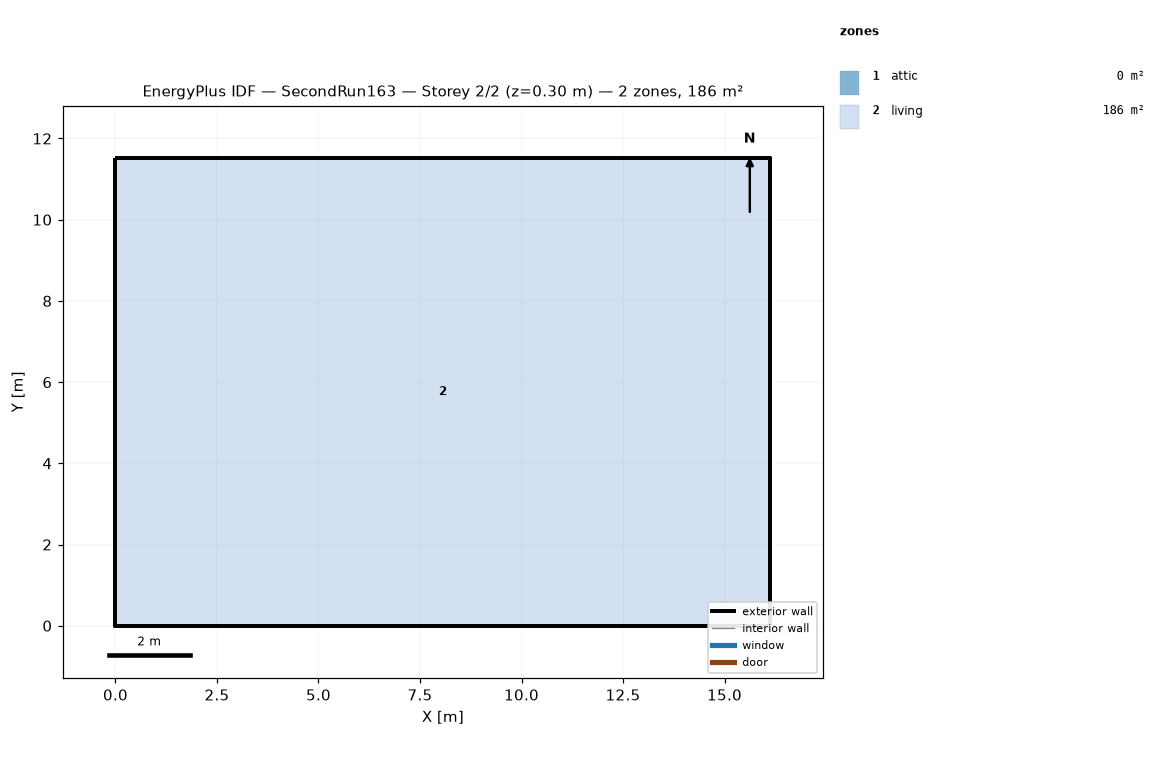
=== STOREY PLAN SPEC (per zone: floor XY polygon, exterior-wall plan segments, windows/doors) ===
zone 1: attic  (0.0 m²)
  exterior wall: (16.13, 0.00) – (16.13, 11.52) – (16.13, 5.76)  [17.3 m]
  exterior wall: (0.00, 11.52) – (0.00, 0.00) – (0.00, 5.76)  [17.3 m]
zone 2: living  (185.8 m²)
  floor: (0.00, 0.00) (0.00, 11.52) (16.13, 11.52) (16.13, 0.00)
  exterior wall: (0.00, 0.00) – (16.13, 0.00)  [16.1 m]
  exterior wall: (16.13, 0.00) – (16.13, 11.52)  [11.5 m]
  exterior wall: (16.13, 11.52) – (0.00, 11.52)  [16.1 m]
  exterior wall: (0.00, 11.52) – (0.00, 0.00)  [11.5 m]

=== DERIVED (storey summary) ===
Building: SecondRun163
Storey: 2 of 2  (floor level z = 0.30 m)
Storey gross floor area: 185.8 m²
Zones on this storey: 2
  - attic: floor 0.0 m²; exterior wall 34.6 m (15.8 m²); WWR 0.0%
  - living: floor 185.8 m²; exterior wall 55.3 m (269.7 m²); WWR 0.0%
Zone adjacency: (none detected)